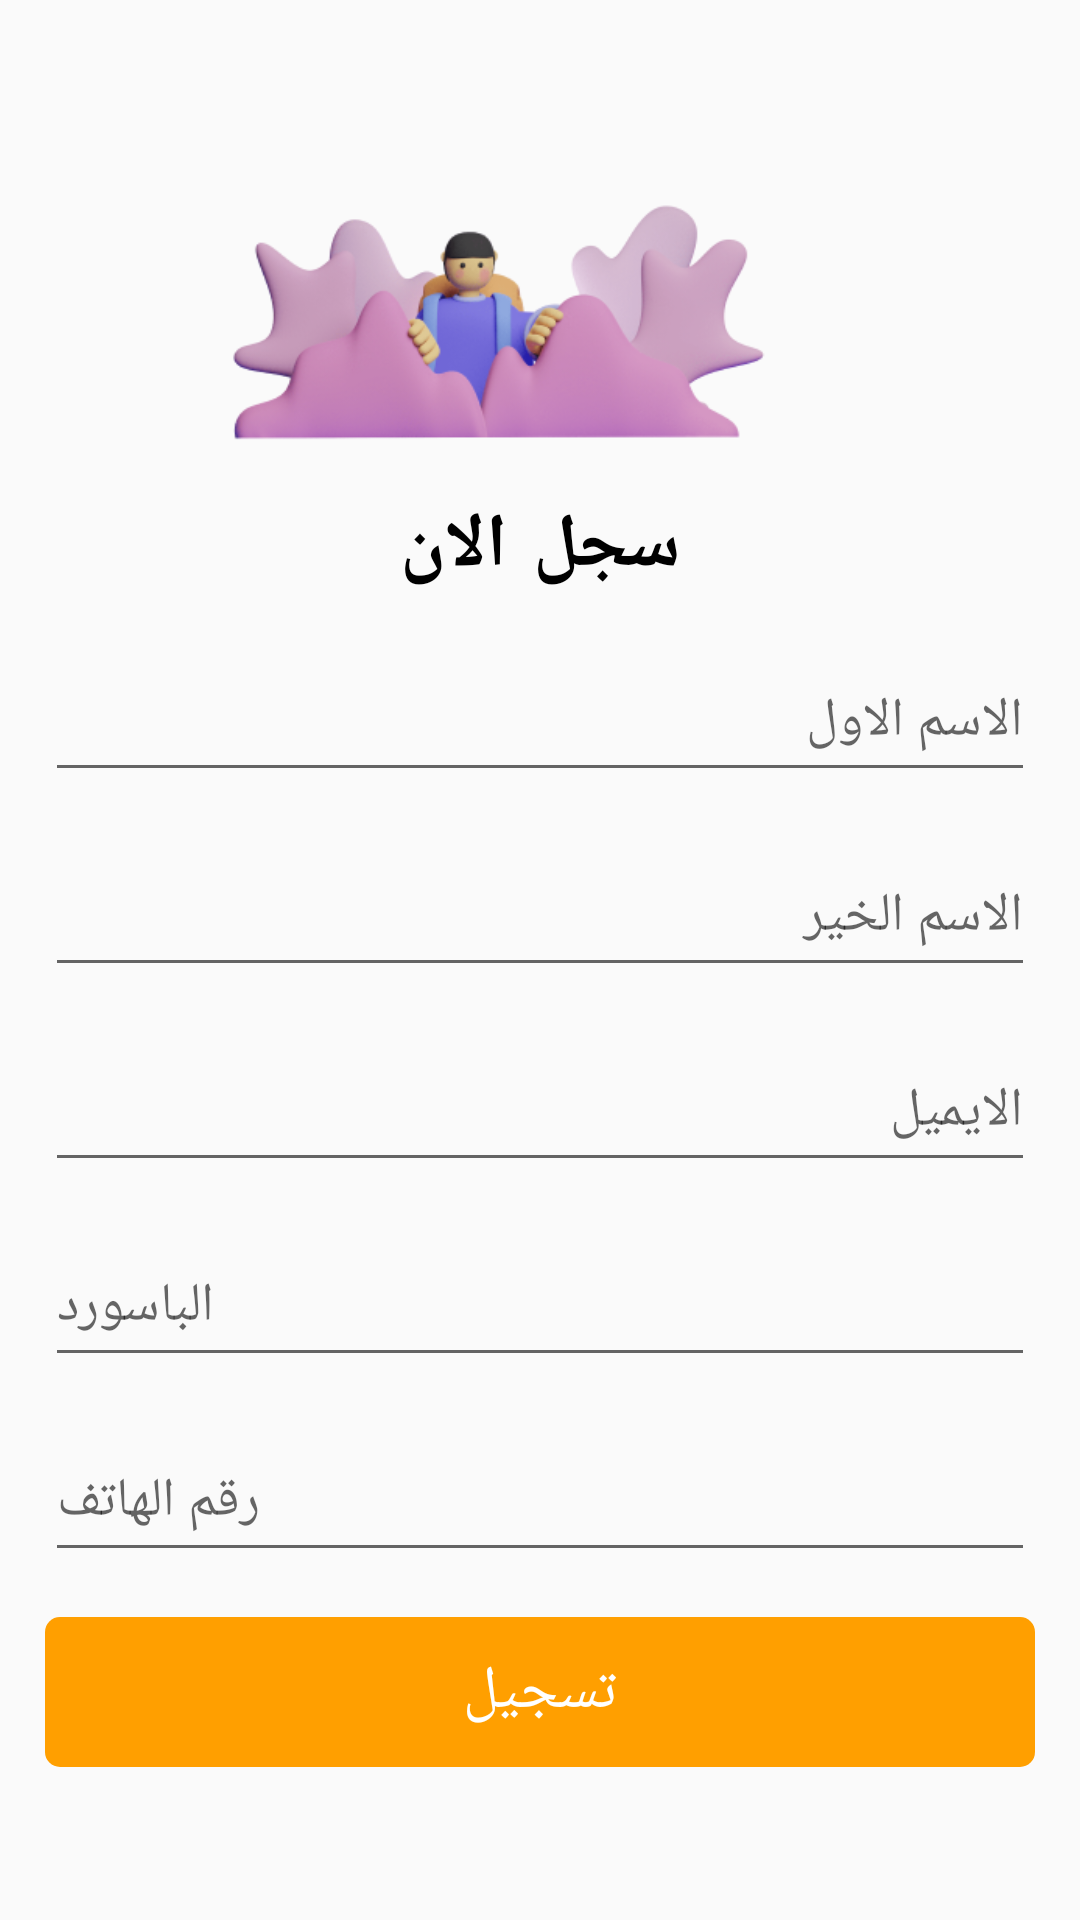

This screen was rendered from an Android layout file. Write that file and the resources it references.
<!-- AndroidManifest.xml: application theme Theme.Firebasedemo -->
<!-- res/layout/activity_signup.xml -->
<?xml version="1.0" encoding="utf-8"?>
<ScrollView xmlns:android="http://schemas.android.com/apk/res/android"
    xmlns:app="http://schemas.android.com/apk/res-auto"
    xmlns:tools="http://schemas.android.com/tools"
    android:layout_width="match_parent"
    android:layout_height="match_parent"
    android:orientation="vertical"
    android:padding="15dp"

    android:gravity="center"
    tools:context=".MainActivity"
    >
    <LinearLayout
        android:layout_width="match_parent"
        android:layout_height="match_parent"
        android:orientation="vertical">


    <ImageView
        android:layout_width="match_parent"
        android:layout_height="150dp"
        android:src="@drawable/image"
        android:layout_gravity="center"
        />

    <TextView

        android:layout_width="match_parent"
        android:layout_height="wrap_content"
        android:layout_marginTop="0dp"
        android:fontFamily="sans-serif"
        android:letterSpacing="0.1"
        android:text="سجل الان"
        android:textAlignment="center"
        android:textColor="@color/black"
        android:textSize="25dp"
        android:textStyle="bold" />



    <EditText
        android:id="@+id/fristname_signup"
        android:layout_width="match_parent"
        android:layout_height="50dp"
        android:hint="الاسم الاول"
        android:nextFocusDown="@id/lastname_signup"

        android:inputType="textPersonName"
        android:textColor="@color/black"
        android:layout_marginTop="15dp"

        />
    <EditText
        android:id="@+id/lastname_signup"
        android:layout_width="match_parent"
        android:layout_height="50dp"
        android:nextFocusDown="@id/email_signup_signup"
        android:hint="الاسم الخير"
        android:inputType="textPersonName"
        android:textColor="@color/black"
        android:layout_marginTop="15dp"

        />
    <EditText
        android:id="@+id/email_signup_signup"
        android:layout_width="match_parent"
        android:layout_height="50dp"
        android:nextFocusDown="@id/password_signup_signup"
        android:hint="الايميل"
        android:inputType="textEmailAddress"
        android:textColor="@color/black"
        android:layout_marginTop="15dp"

        />
    <EditText
        android:id="@+id/password_signup_signup"
        android:layout_width="match_parent"
        android:layout_height="50dp"
        android:hint="الباسورد"
        android:nextFocusDown="@id/phonenumber_signup"

        android:inputType="textPassword"
        android:textColor="@color/black"
        android:layout_marginTop="15dp"

        />

    <EditText
        android:id="@+id/phonenumber_signup"
        android:layout_width="match_parent"
        android:layout_height="50dp"
        android:hint="رقم الهاتف"
        android:nextFocusDown="@id/register_btn_signup"
        android:inputType="phone"
        android:textColor="@color/black"
        android:layout_marginTop="15dp"

        />
    <RelativeLayout
        android:id="@+id/register_btn_signup"
        android:layout_width="match_parent"
        android:layout_height="50dp"
        android:foreground="?attr/selectableItemBackgroundBorderless"
        android:textColor="@color/white"
        android:background="@drawable/btn_register"
        android:layout_marginTop="15dp"
        >

        <TextView
            android:id="@+id/register_text_signup"
            android:layout_width="match_parent"
            android:layout_height="wrap_content"
            android:layout_centerInParent="true"
            android:text="تسجيل"
            android:textAlignment="center"
            android:textColor="@color/white"
            android:textSize="20dp" />
        <ProgressBar
            android:id="@+id/progressbar_signup"
            android:layout_width="match_parent"
            android:layout_height="wrap_content"
            android:visibility="gone"
            />
    </RelativeLayout>
    </LinearLayout>

</ScrollView>
<!-- resources referenced by this layout -->
<resources>
  <color name="black">#FF000000</color>
  <color name="white">#FFFFFFFF</color>
  <!-- drawable btn_register (drawable) -->
  <?xml version="1.0" encoding="utf-8"?>
  <selector xmlns:android="http://schemas.android.com/apk/res/android">
  
      <item >
          <shape  android:shape="rectangle" >
              <solid android:color="@color/Orange"/>
              <corners android:radius="5dp" />
  
          </shape>
      </item>
  </selector>
  <!-- drawable image: png bitmap (drawable-v24, 56987 bytes) -->
  <style name="Theme.Firebasedemo" parent="Theme.AppCompat.Light.NoActionBar">
          
          <item name="colorPrimary">@color/Orange</item>
          <item name="colorPrimaryVariant">@color/Orange</item>
          <item name="colorOnPrimary">@color/Orange</item>
          
          <item name="colorSecondary">@color/Orange</item>
          <item name="colorSecondaryVariant">@color/Orange</item>
          <item name="colorOnSecondary">@color/Orange</item>
          
          <item name="android:statusBarColor" tools:targetApi="l">?attr/colorPrimaryVariant</item>
          
      </style>
  <color name="Orange">#FF9F00</color>
</resources>
